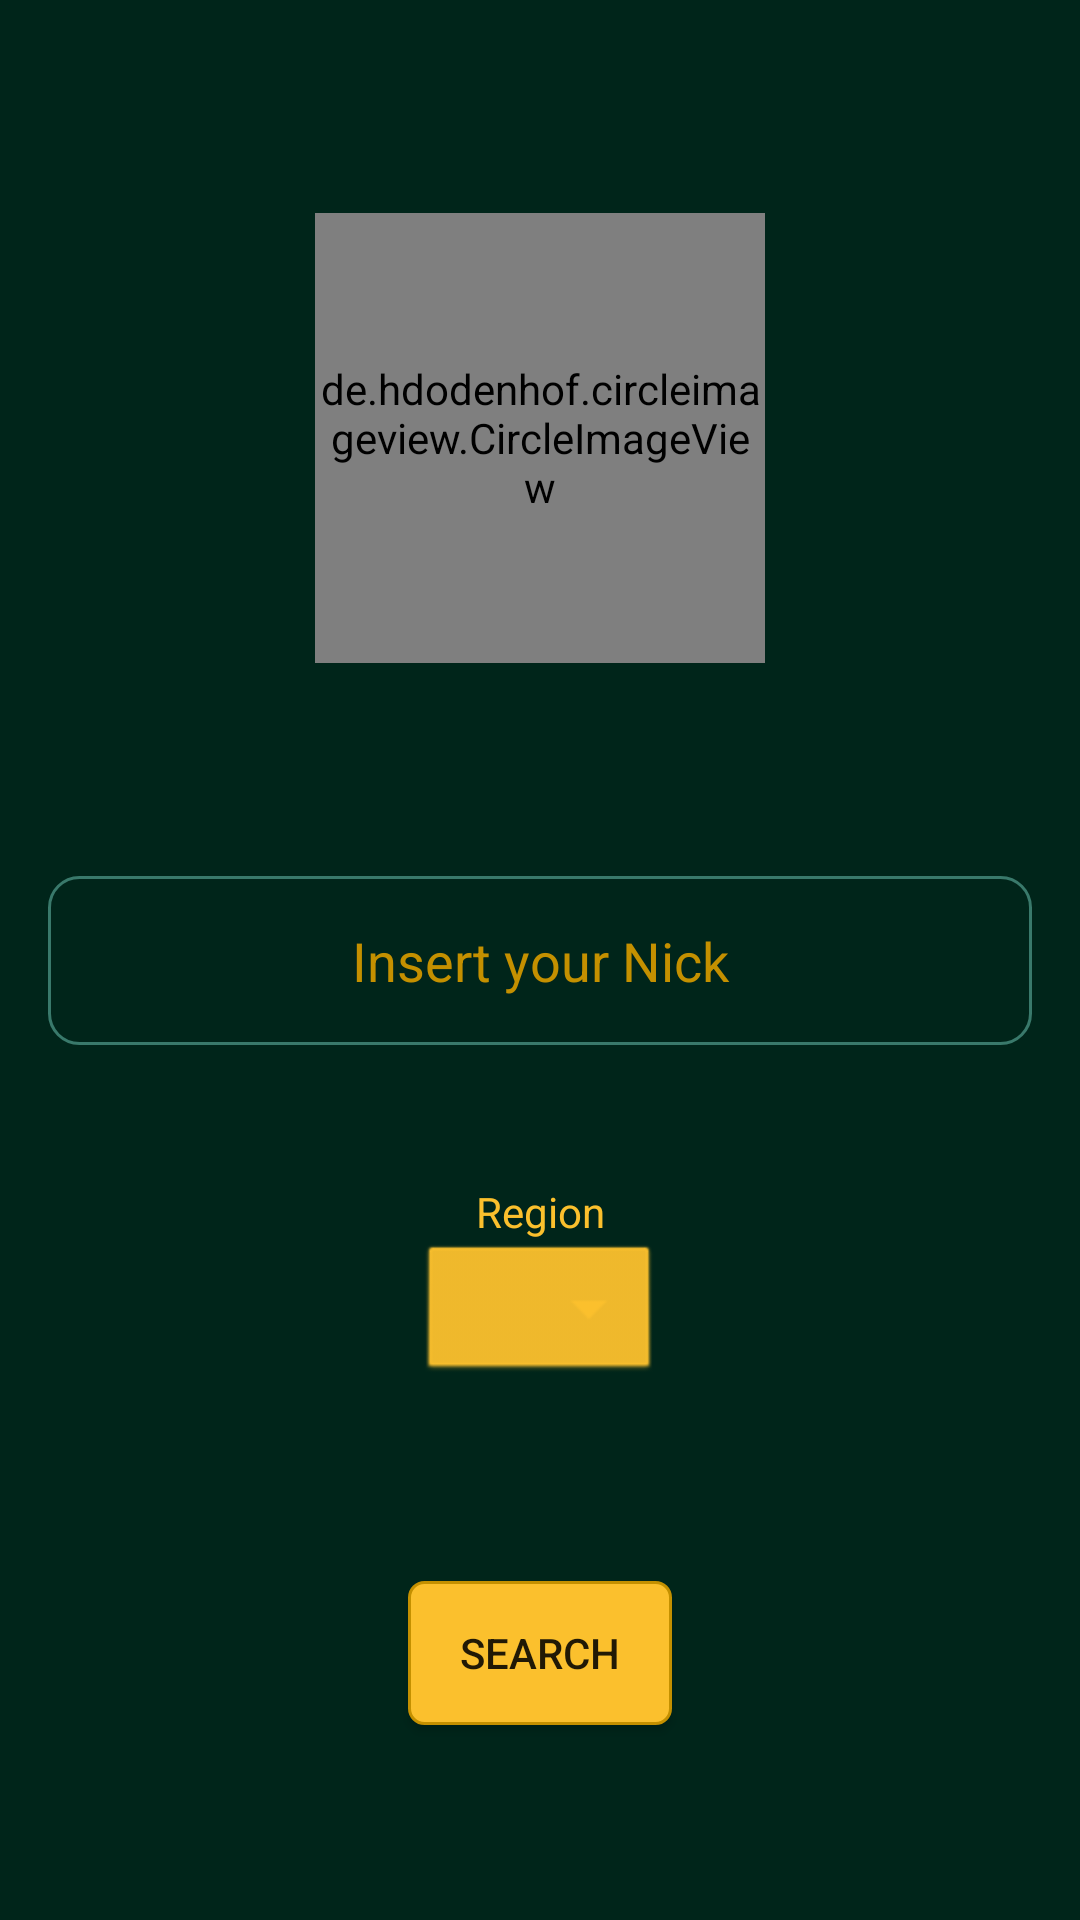

This screen was rendered from an Android layout file. Write that file and the resources it references.
<!-- AndroidManifest.xml: application theme Theme.LoLGG -->
<!-- res/layout/fragment_home.xml -->
<?xml version="1.0" encoding="utf-8"?>
<layout>

    <androidx.constraintlayout.widget.ConstraintLayout xmlns:android="http://schemas.android.com/apk/res/android"
        xmlns:app="http://schemas.android.com/apk/res-auto"
        xmlns:tools="http://schemas.android.com/tools"
        android:layout_width="match_parent"
        android:layout_height="match_parent"
        android:background="@color/primaryDarkColor"
        tools:context=".presentation.homeFragment.HomeFragment">

        <de.hdodenhof.circleimageview.CircleImageView
            android:id="@+id/circle_image_view_logo"
            android:layout_width="150dp"
            android:layout_height="150dp"
            android:tint="@color/secondaryColor"
            app:layout_constraintBottom_toTopOf="@id/edittext_summoner_name"
            app:layout_constraintEnd_toEndOf="parent"
            app:layout_constraintStart_toStartOf="parent"
            app:layout_constraintTop_toTopOf="parent"
            android:src="@drawable/ic_lol_gg" />

        <androidx.appcompat.widget.AppCompatEditText
            android:id="@+id/edittext_summoner_name"
            android:layout_width="match_parent"
            android:layout_height="wrap_content"
            android:layout_marginHorizontal="16dp"
            android:background="@drawable/rounded_edittext"
            android:gravity="center"
            android:hint="@string/textview_insert_your_nick"
            android:inputType="textWebEmailAddress"
            android:padding="16dp"
            android:textColor="@color/secondaryLightColor"
            android:textColorHint="@color/secondaryDarkColor"
            app:layout_constraintBottom_toBottomOf="parent"
            app:layout_constraintEnd_toEndOf="parent"
            app:layout_constraintStart_toStartOf="parent"
            app:layout_constraintTop_toTopOf="parent">

        </androidx.appcompat.widget.AppCompatEditText>

        <androidx.appcompat.widget.AppCompatTextView
            android:id="@+id/textview_regions"
            android:layout_width="wrap_content"
            android:layout_height="wrap_content"
            android:text="@string/textview_region"
            android:textColor="@color/secondaryColor"
            app:layout_constraintEnd_toEndOf="parent"
            app:layout_constraintStart_toStartOf="parent"
            app:layout_constraintBottom_toTopOf="@+id/spinner_regions"
            />

        <androidx.appcompat.widget.AppCompatSpinner
            android:id="@+id/spinner_regions"
            android:layout_width="wrap_content"
            android:layout_height="wrap_content"
            android:background="@android:drawable/btn_dropdown"
            android:foregroundGravity="right"
            android:spinnerMode="dropdown"
            android:backgroundTint="@color/secondaryColor"
            app:layout_constraintBottom_toTopOf="@+id/button_search"
            app:layout_constraintEnd_toEndOf="parent"
            app:layout_constraintStart_toStartOf="parent"
            app:layout_constraintTop_toBottomOf="@+id/edittext_summoner_name" />

        <androidx.appcompat.widget.AppCompatButton
            android:id="@+id/button_search"
            android:layout_width="wrap_content"
            android:layout_height="wrap_content"
            android:background="@drawable/button_style"
            android:text="@string/button_search"
            app:layout_constraintBottom_toBottomOf="parent"
            app:layout_constraintEnd_toEndOf="parent"
            app:layout_constraintStart_toStartOf="parent"
            app:layout_constraintTop_toBottomOf="@+id/spinner_regions" />

    </androidx.constraintlayout.widget.ConstraintLayout>
</layout>
<!-- resources referenced by this layout -->
<resources>
  <color name="primaryDarkColor">#00251a</color>
  <color name="secondaryColor">#fbc02d</color>
  <color name="secondaryDarkColor">#c49000</color>
  <color name="secondaryLightColor">#fff263</color>
  <!-- drawable button_style (drawable) -->
  <shape xmlns:android="http://schemas.android.com/apk/res/android" >
  
      <solid android:color="@color/secondaryColor" />
  
      <stroke
          android:width="1dp"
          android:color="@color/secondaryDarkColor" />
      <corners
          android:topLeftRadius="5dp"
          android:topRightRadius="5dp"
          android:bottomLeftRadius="5dp"
          android:bottomRightRadius="5dp"/>
  </shape>
  <!-- drawable ic_lol_gg: vector/xml drawable (drawable, 13651 chars, omitted) -->
  <!-- drawable rounded_edittext (drawable) -->
  <shape xmlns:android="http://schemas.android.com/apk/res/android" >
  
      <solid android:color="@color/primaryDarkColor" />
  
      <stroke
          android:width="1dp"
          android:color="@color/primaryLightColor" />
      <corners
          android:topLeftRadius="10dp"
          android:topRightRadius="10dp"
          android:bottomLeftRadius="10dp"
          android:bottomRightRadius="10dp"/>
  </shape>
  <string name="button_search">search</string>
  <string name="textview_insert_your_nick">Insert your Nick</string>
  <string name="textview_region">Region</string>
  <style name="Theme.LoLGG" parent="Theme.MaterialComponents.DayNight.DarkActionBar">
          
          <item name="colorPrimary">@color/purple_500</item>
          <item name="colorPrimaryVariant">@color/purple_700</item>
          <item name="colorOnPrimary">@color/white</item>
          
          <item name="colorSecondary">@color/teal_200</item>
          <item name="colorSecondaryVariant">@color/teal_700</item>
          <item name="colorOnSecondary">@color/black</item>
          
          <item name="android:statusBarColor" tools:targetApi="l">?attr/colorPrimaryVariant</item>
          
      </style>
  <color name="primaryLightColor">#39796b</color>
  <color name="purple_500">#FF6200EE</color>
  <color name="purple_700">#FF3700B3</color>
  <color name="white">#FFFFFFFF</color>
  <color name="teal_200">#FF03DAC5</color>
  <color name="teal_700">#FF018786</color>
  <color name="black">#FF000000</color>
</resources>
